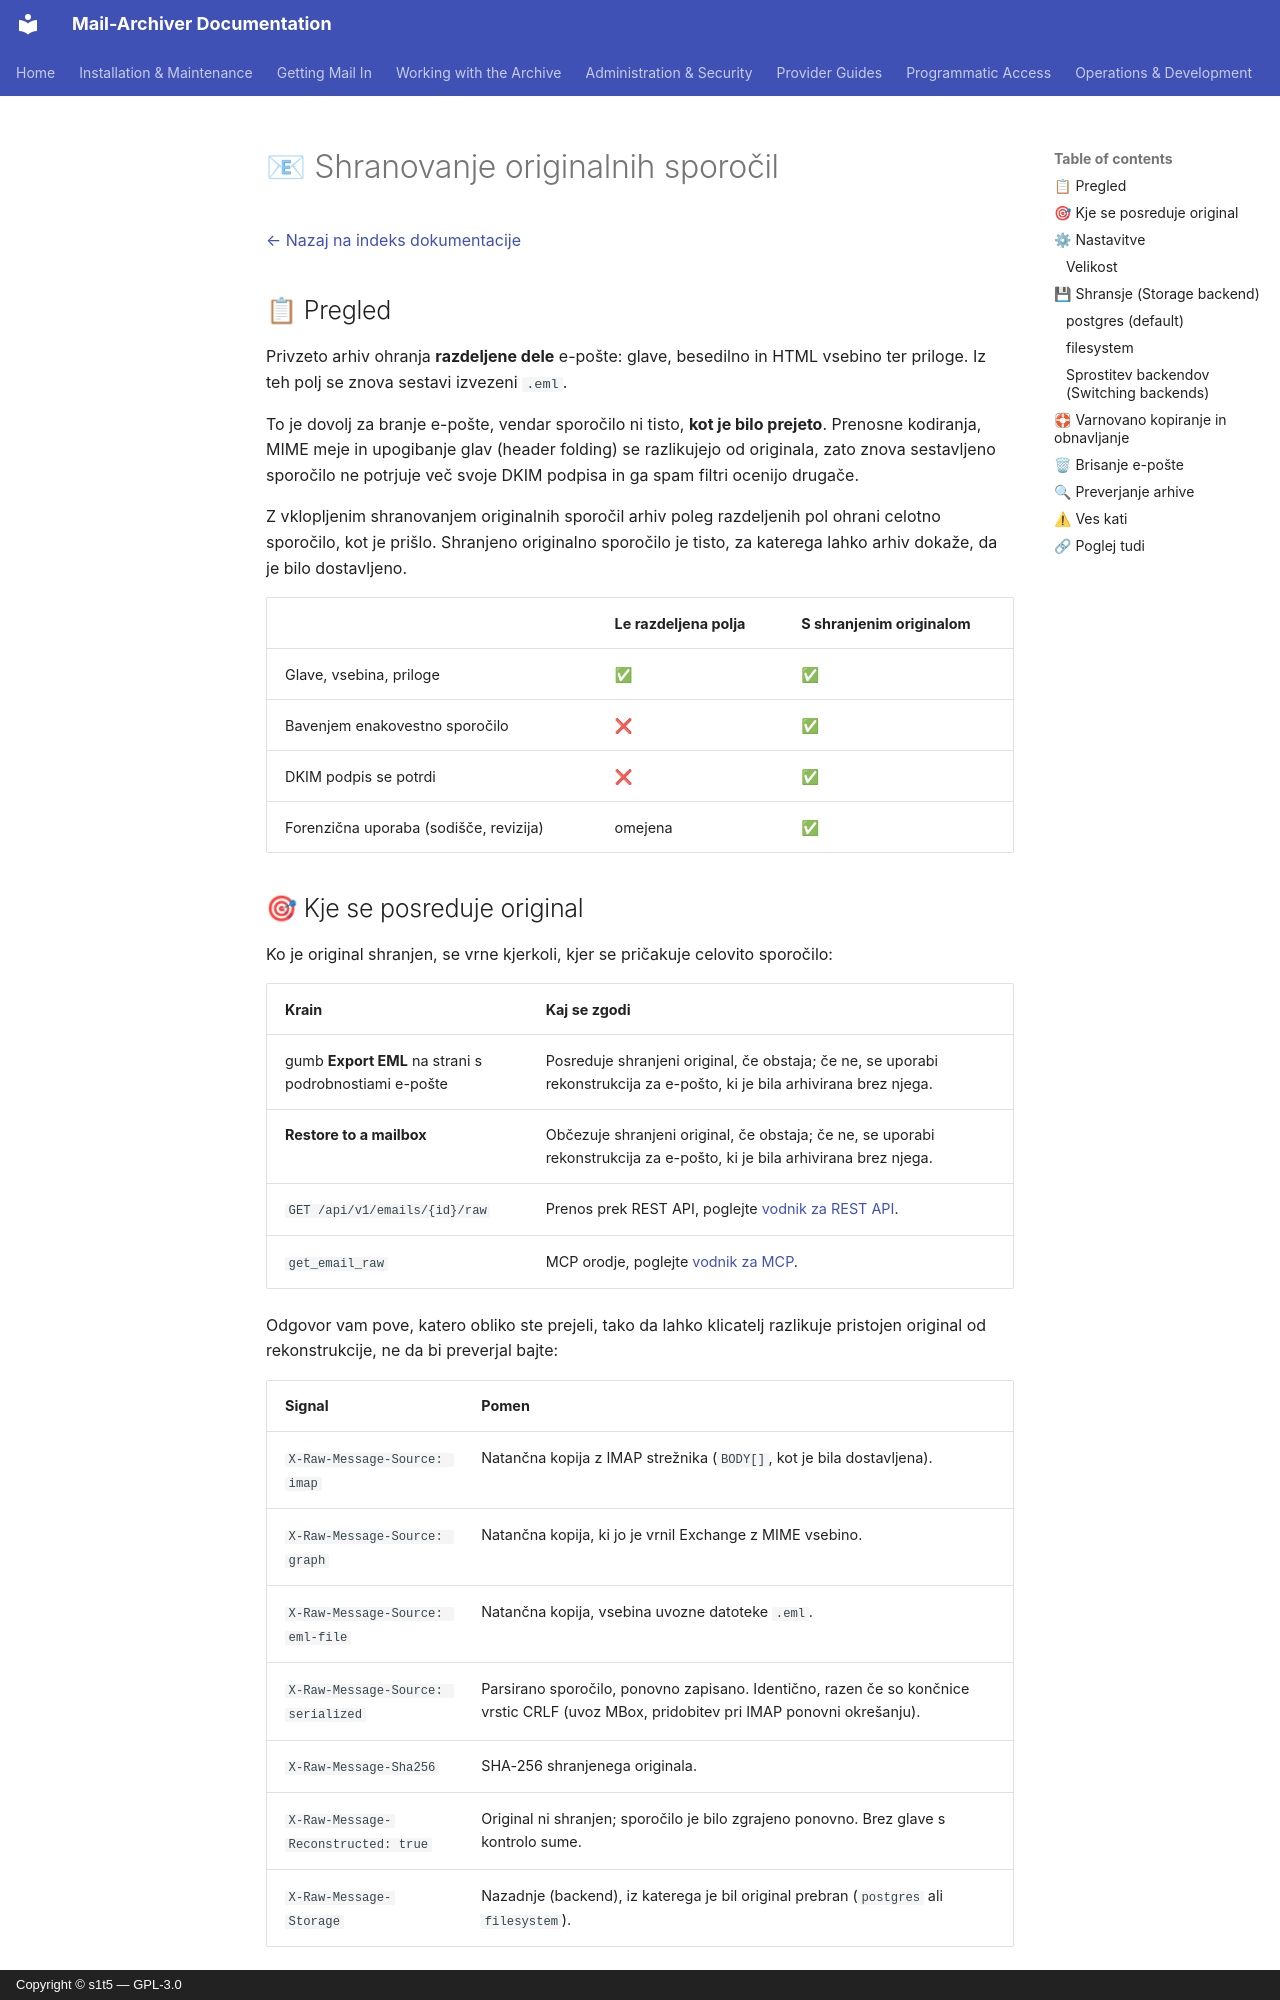

repository: s1t5/mail-archiver · page: RawMessages.sl/index.html · generator: mkdocs · copyright: Copyright © s1t5 — GPL-3.0

# 📧 Shranovanje originalnih sporočil {#original-message-storage}

[← Nazaj na indeks dokumentacije](index.md)

## 📋 Pregled {#overview}

Privzeto arhiv ohranja **razdeljene dele** e-pošte: glave, besedilno in HTML vsebino ter priloge. Iz teh polj se znova sestavi izvezeni `.eml`.

To je dovolj za branje e-pošte, vendar sporočilo ni tisto, **kot je bilo prejeto**. Prenosne kodiranja, MIME meje in upogibanje glav (header folding) se razlikujejo od originala, zato znova sestavljeno sporočilo ne potrjuje več svoje DKIM podpisa in ga spam filtri ocenijo drugače.

Z vklopljenim shranovanjem originalnih sporočil arhiv poleg razdeljenih pol ohrani celotno sporočilo, kot je prišlo. Shranjeno originalno sporočilo je tisto, za katerega lahko arhiv dokaže, da je bilo dostavljeno.

| | Le razdeljena polja | S shranjenim originalom |
| --- | --- | --- |
| Glave, vsebina, priloge | ✅ | ✅ |
| Bavenjem enakovestno sporočilo | ❌ | ✅ |
| DKIM podpis se potrdi | ❌ | ✅ |
| Forenzična uporaba (sodišče, revizija) | omejena | ✅ |

## 🎯 Kje se posreduje original {#where-the-original-is-served}

Ko je original shranjen, se vrne kjerkoli, kjer se pričakuje celovito sporočilo:

| Krain | Kaj se zgodi |
| --- | --- |
| gumb **Export EML** na strani s podrobnostiami e-pošte | Posreduje shranjeni original, če obstaja; če ne, se uporabi rekonstrukcija za e-pošto, ki je bila arhivirana brez njega. |
| **Restore to a mailbox** | Občezuje shranjeni original, če obstaja; če ne, se uporabi rekonstrukcija za e-pošto, ki je bila arhivirana brez njega. |
| `GET /api/v1/emails/{id}/raw` | Prenos prek REST API, poglejte [vodnik za REST API](API.md#download-original-message). |
| `get_email_raw` | MCP orodje, poglejte [vodnik za MCP](MCP.md#get_email_raw). |

Odgovor vam pove, katero obliko ste prejeli, tako da lahko klicatelj razlikuje pristojen original od rekonstrukcije, ne da bi preverjal bajte:

| Signal | Pomen |
| --- | --- |
| `X-Raw-Message-Source: imap` | Natančna kopija z IMAP strežnika (`BODY[]`, kot je bila dostavljena). |
| `X-Raw-Message-Source: graph` | Natančna kopija, ki jo je vrnil Exchange z MIME vsebino. |
| `X-Raw-Message-Source: eml-file` | Natančna kopija, vsebina uvozne datoteke `.eml`. |
| `X-Raw-Message-Source: serialized` | Parsirano sporočilo, ponovno zapisano. Identično, razen če so končnice vrstic CRLF (uvoz MBox, pridobitev pri IMAP ponovni okrešanju). |
| `X-Raw-Message-Sha256` | SHA-256 shranjenega originala. |
| `X-Raw-Message-Reconstructed: true` | Original ni shranjen; sporočilo je bilo zgrajeno ponovno. Brez glave s kontrolo sume. |
| `X-Raw-Message-Storage` | Nazadnje (backend), iz katerega je bil original prebran (`postgres` ali `filesystem`). |

Tudi ime datoteke to pove: `email-{id}-original-...eml` za shranjen original, `email-{id}-...eml` za rekonstrukcijo.

Ko shranjen original **ne opravi kontrole sume**, se izvoz in ponovna obnova zavrneta z besedilom o napaki. Namesto tega bi vrnili rekonstrukcijo, kar bi prikrilo dejstvo, da je bila arhivirana kopija spremenjena, kar je nekaj, česar arhiv nikoli ne sme storiti.

Ob obnovi (restore) se shranjeni original prebere in doda prek klientske strani ponudnika, tako da nabiralnik prejme originalne glave in MIME strukturo. Pri IMAP stranka sporočilo ponovno serializira, zato natančen tok bajtov na povezavi ni zagotovljen. Pri Microsoft 365 arhivirani bajti potujejo nespremenjeni, ker Graph sprejema sporočilo v obliki MIME. Sama arhivirana kopija nikoli ni modificirana.
